Photos from the image-classification dataset "Data" in the GitHub repository shabirmanu/brainmri_cnn. Its 2 classes are: abnormal, normal.

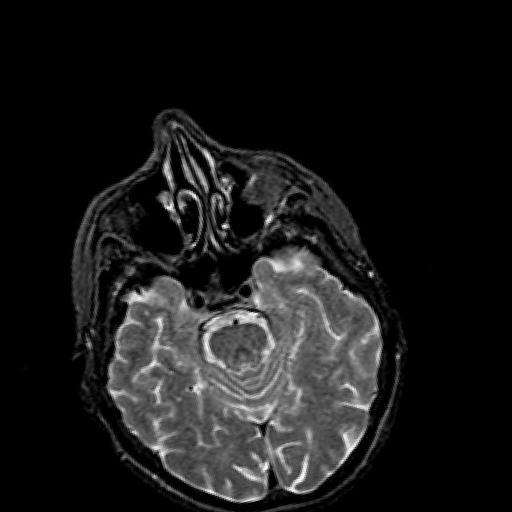
Label: normal

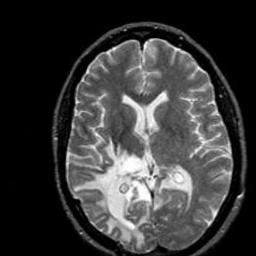
Label: abnormal

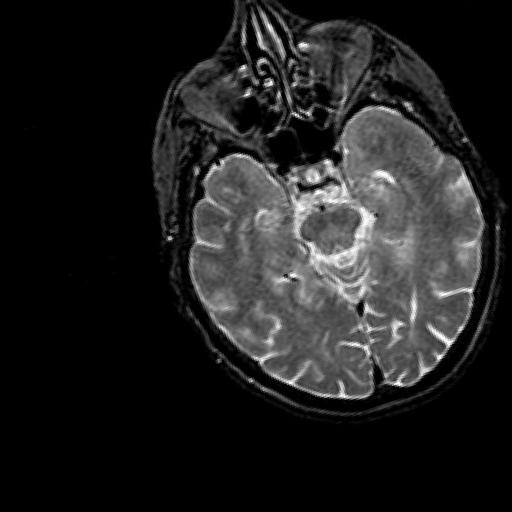
Label: normal

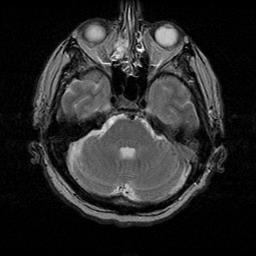
Label: normal

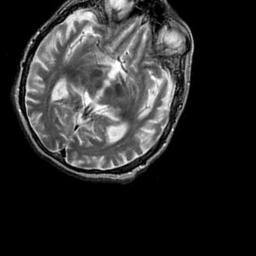
Label: abnormal

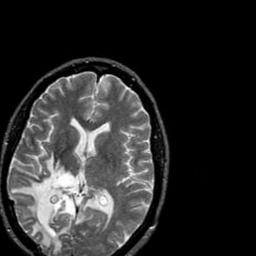
Label: abnormal
